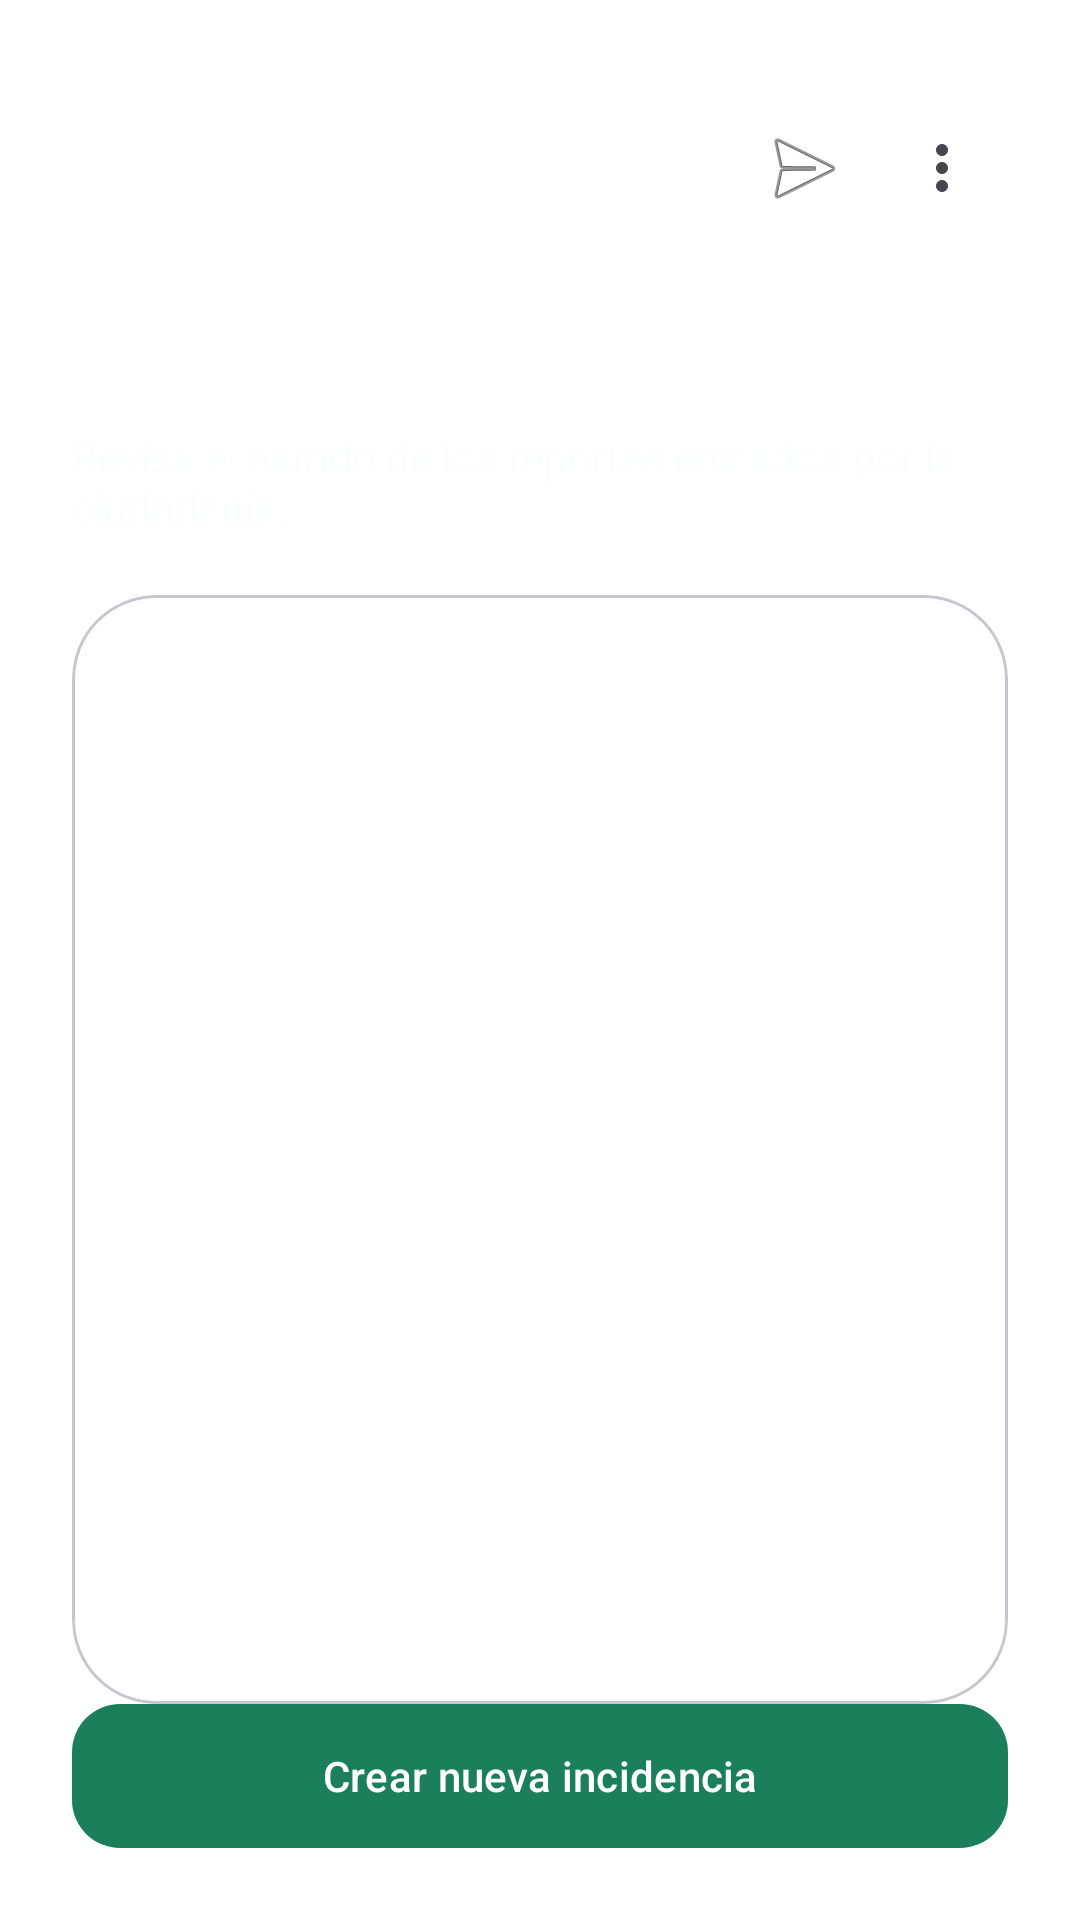

Produce the Android XML layout that renders to this screen, including the resource entries it uses.
<!-- AndroidManifest.xml: application theme Theme.Ecocity -->
<!-- res/layout/activity_lista_incidencias.xml -->
<?xml version="1.0" encoding="utf-8"?>

<androidx.constraintlayout.widget.ConstraintLayout xmlns:android="http://schemas.android.com/apk/res/android"
    xmlns:app="http://schemas.android.com/apk/res-auto"
    xmlns:tools="http://schemas.android.com/tools"
    android:layout_width="match_parent"
    android:layout_height="match_parent"
    android:padding="24dp"
    android:background="@drawable/bg_app_gradient"
    tools:context=".ListaIncidenciasActivity">

    <com.google.android.material.appbar.MaterialToolbar
        android:id="@+id/lista_toolbar"
        style="@style/Widget.Material3.Toolbar"
        android:layout_width="0dp"
        android:layout_height="wrap_content"
        android:background="@android:color/transparent"
        android:elevation="0dp"
        android:title="EcoCity"
        android:titleTextColor="@color/white"
        app:menu="@menu/menu_home"
        app:layout_constraintTop_toTopOf="parent"
        app:layout_constraintStart_toStartOf="parent"
        app:layout_constraintEnd_toEndOf="parent" />

    <TextView
        android:id="@+id/list_title"
        android:layout_width="wrap_content"
        android:layout_height="wrap_content"
        android:text="Incidencias registradas"
        android:textColor="@color/white"
        android:textSize="26sp"
        android:textStyle="bold"
        android:layout_marginTop="12dp"
        app:layout_constraintTop_toBottomOf="@id/lista_toolbar"
        app:layout_constraintStart_toStartOf="parent"
        app:layout_constraintEnd_toEndOf="parent" />

    <TextView
        android:id="@+id/list_subtitle"
        android:layout_width="0dp"
        android:layout_height="wrap_content"
        android:text="Revisa el estado de los reportes enviados por la ciudadanía."
        android:textColor="@color/eco_card"
        android:layout_marginTop="8dp"
        app:layout_constraintTop_toBottomOf="@id/list_title"
        app:layout_constraintStart_toStartOf="parent"
        app:layout_constraintEnd_toEndOf="parent" />

    <com.google.android.material.card.MaterialCardView
        android:id="@+id/list_card"
        android:layout_width="0dp"
        android:layout_height="0dp"
        android:layout_marginTop="20dp"
        app:cardCornerRadius="28dp"
        app:cardElevation="0dp"
        app:cardBackgroundColor="@color/eco_card_overlay"
        app:layout_constraintTop_toBottomOf="@id/list_subtitle"
        app:layout_constraintStart_toStartOf="parent"
        app:layout_constraintEnd_toEndOf="parent"
        app:layout_constraintBottom_toTopOf="@id/volver_a_inicio_button"
        app:layout_constraintVertical_bias="0">

        <androidx.recyclerview.widget.RecyclerView
            android:id="@+id/lista_incidencias_recycler"
            android:layout_width="match_parent"
            android:layout_height="match_parent"
            android:clipToPadding="false"
            android:padding="16dp"
            android:scrollbars="vertical" />
    </com.google.android.material.card.MaterialCardView>

    <com.google.android.material.button.MaterialButton
        android:id="@+id/volver_a_inicio_button"
        android:layout_width="0dp"
        android:layout_height="wrap_content"
        android:layout_marginTop="20dp"
        android:text="Crear nueva incidencia"
        android:textAllCaps="false"
        android:textColor="@color/white"
        android:background="@drawable/bg_primary_button"
        app:cornerRadius="18dp"
        app:layout_constraintBottom_toBottomOf="parent"
        app:layout_constraintStart_toStartOf="parent"
        app:layout_constraintEnd_toEndOf="parent" />

</androidx.constraintlayout.widget.ConstraintLayout>
<!-- resources referenced by this layout -->
<resources>
  <color name="eco_card">#FCFEFD</color>
  <color name="eco_card_overlay">#CCFFFFFF</color>
  <color name="white">#FFFFFFFF</color>
  <!-- drawable bg_app_gradient (drawable) -->
  <?xml version="1.0" encoding="utf-8"?>
  <gradient xmlns:android="http://schemas.android.com/apk/res/android"
      android:type="linear"
      android:angle="135"
      android:startColor="@color/eco_primary_dark"
      android:centerColor="@color/eco_primary"
      android:endColor="@color/eco_secondary" />
  <!-- drawable bg_primary_button (drawable) -->
  <?xml version="1.0" encoding="utf-8"?>
  <ripple xmlns:android="http://schemas.android.com/apk/res/android"
      android:color="@color/eco_accent">
      <item>
          <shape android:shape="rectangle">
              <corners android:radius="16dp" />
              <gradient
                  android:type="linear"
                  android:angle="90"
                  android:startColor="@color/eco_primary"
                  android:endColor="@color/eco_primary_dark" />
          </shape>
      </item>
  </ripple>
  <style name="Theme.Ecocity" parent="Base.Theme.Ecocity" />
  <color name="eco_primary_dark">#12503B</color>
  <color name="eco_primary">#1B7F5C</color>
  <color name="eco_secondary">#2ED1A2</color>
  <color name="eco_accent">#F4B942</color>
  <style name="Base.Theme.Ecocity" parent="Theme.Material3.DayNight.NoActionBar">
          <item name="colorPrimary">@color/eco_primary</item>
          <item name="colorPrimaryVariant">@color/eco_primary_dark</item>
          <item name="colorSecondary">@color/eco_secondary</item>
          <item name="colorTertiary">@color/eco_accent</item>
          <item name="android:statusBarColor">@color/eco_primary_dark</item>
          <item name="android:navigationBarColor">@color/eco_primary_dark</item>
          <item name="android:windowLightStatusBar">false</item>
          <item name="android:windowBackground">@drawable/bg_app_gradient</item>
          <item name="android:textColor">@color/eco_text_primary</item>
          <item name="android:colorBackground">@color/eco_background</item>
      </style>
  <color name="eco_text_primary">#16322F</color>
  <color name="eco_background">#F2F8F5</color>
</resources>
